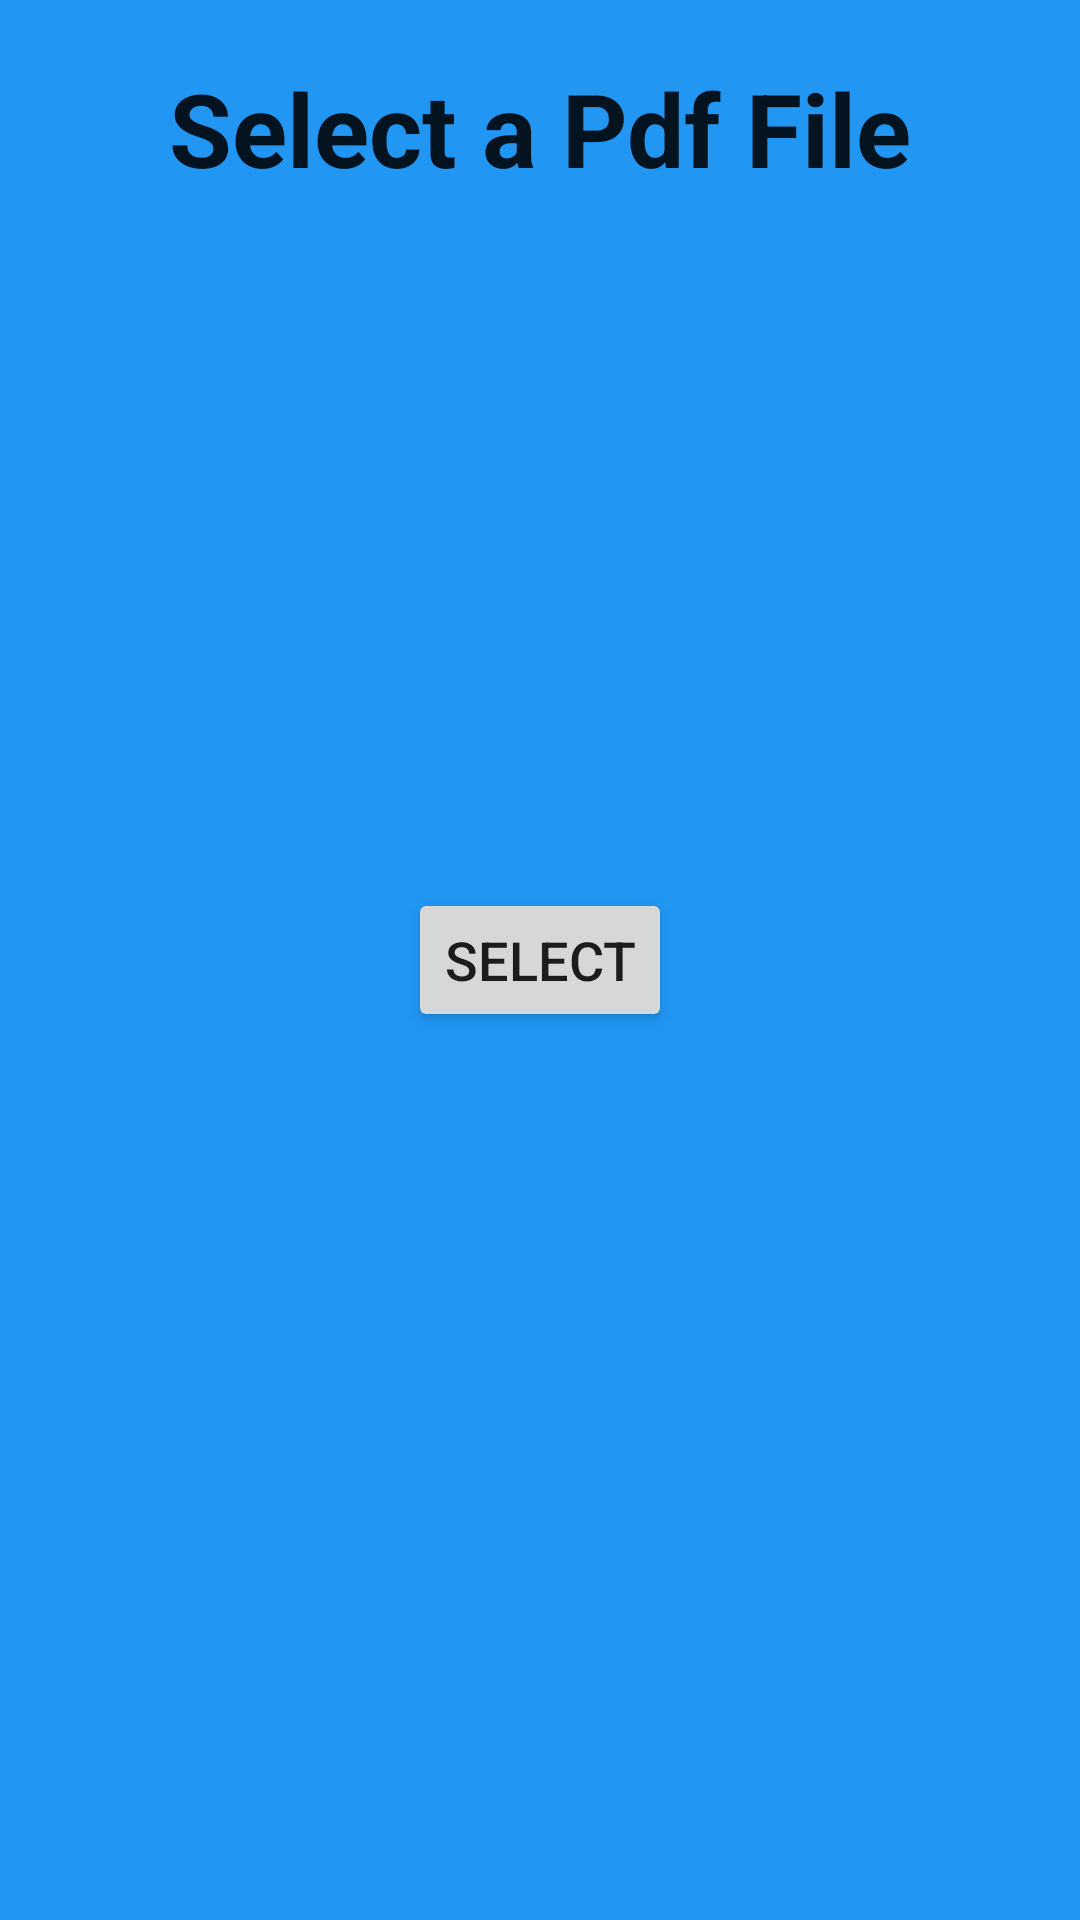

The Android layout XML behind this screen, and the referenced resources:
<!-- AndroidManifest.xml: application theme Theme.ThisTime20Jan -->
<!-- res/layout/fragment_pdf_select.xml -->
<?xml version="1.0" encoding="utf-8"?>
<FrameLayout xmlns:android="http://schemas.android.com/apk/res/android"
    xmlns:tools="http://schemas.android.com/tools"
    android:layout_width="match_parent"
    android:layout_height="match_parent"
    tools:context=".Pdfselect">

    
    <TextView
        android:layout_width="match_parent"
        android:layout_height="match_parent"
        android:background="#2196F3"
        android:paddingTop="20dp"
        android:text="@string/pdf_dosyas_se_iniz"
        android:textAlignment="center"
        android:textAppearance="@style/TextAppearance.AppCompat.Large"
        android:textSize="34sp"
        android:textStyle="bold" />

    <Button
        android:id="@+id/selection1"
        android:layout_width="wrap_content"
        android:layout_height="wrap_content"
        android:layout_gravity="center"
        android:text="@string/select"
        android:textSize="18sp" />

</FrameLayout>
<!-- resources referenced by this layout -->
<resources>
  <string name="pdf_dosyas_se_iniz">Select a Pdf File</string>
  <string name="select">select</string>
  <style name="Theme.ThisTime20Jan" parent="Theme.MaterialComponents.DayNight.DarkActionBar">
          
          <item name="colorPrimary">@color/purple_500</item>
          <item name="colorPrimaryVariant">@color/purple_700</item>
          <item name="colorOnPrimary">@color/white</item>
          
          <item name="colorSecondary">@color/teal_200</item>
          <item name="colorSecondaryVariant">@color/teal_700</item>
          <item name="colorOnSecondary">@color/black</item>
          
          <item name="android:statusBarColor">?attr/colorPrimaryVariant</item>
          
      </style>
  <!-- not gathered from this repository: default colours our renderer supplied (Android Studio template values) -->
  <color name="purple_500">#FF6200EE</color>
  <color name="purple_700">#FF3700B3</color>
  <color name="teal_200">#FF03DAC5</color>
  <color name="teal_700">#FF018786</color>
  <color name="black">#FF000000</color>
  <color name="white">#FFFFFFFF</color>
</resources>
